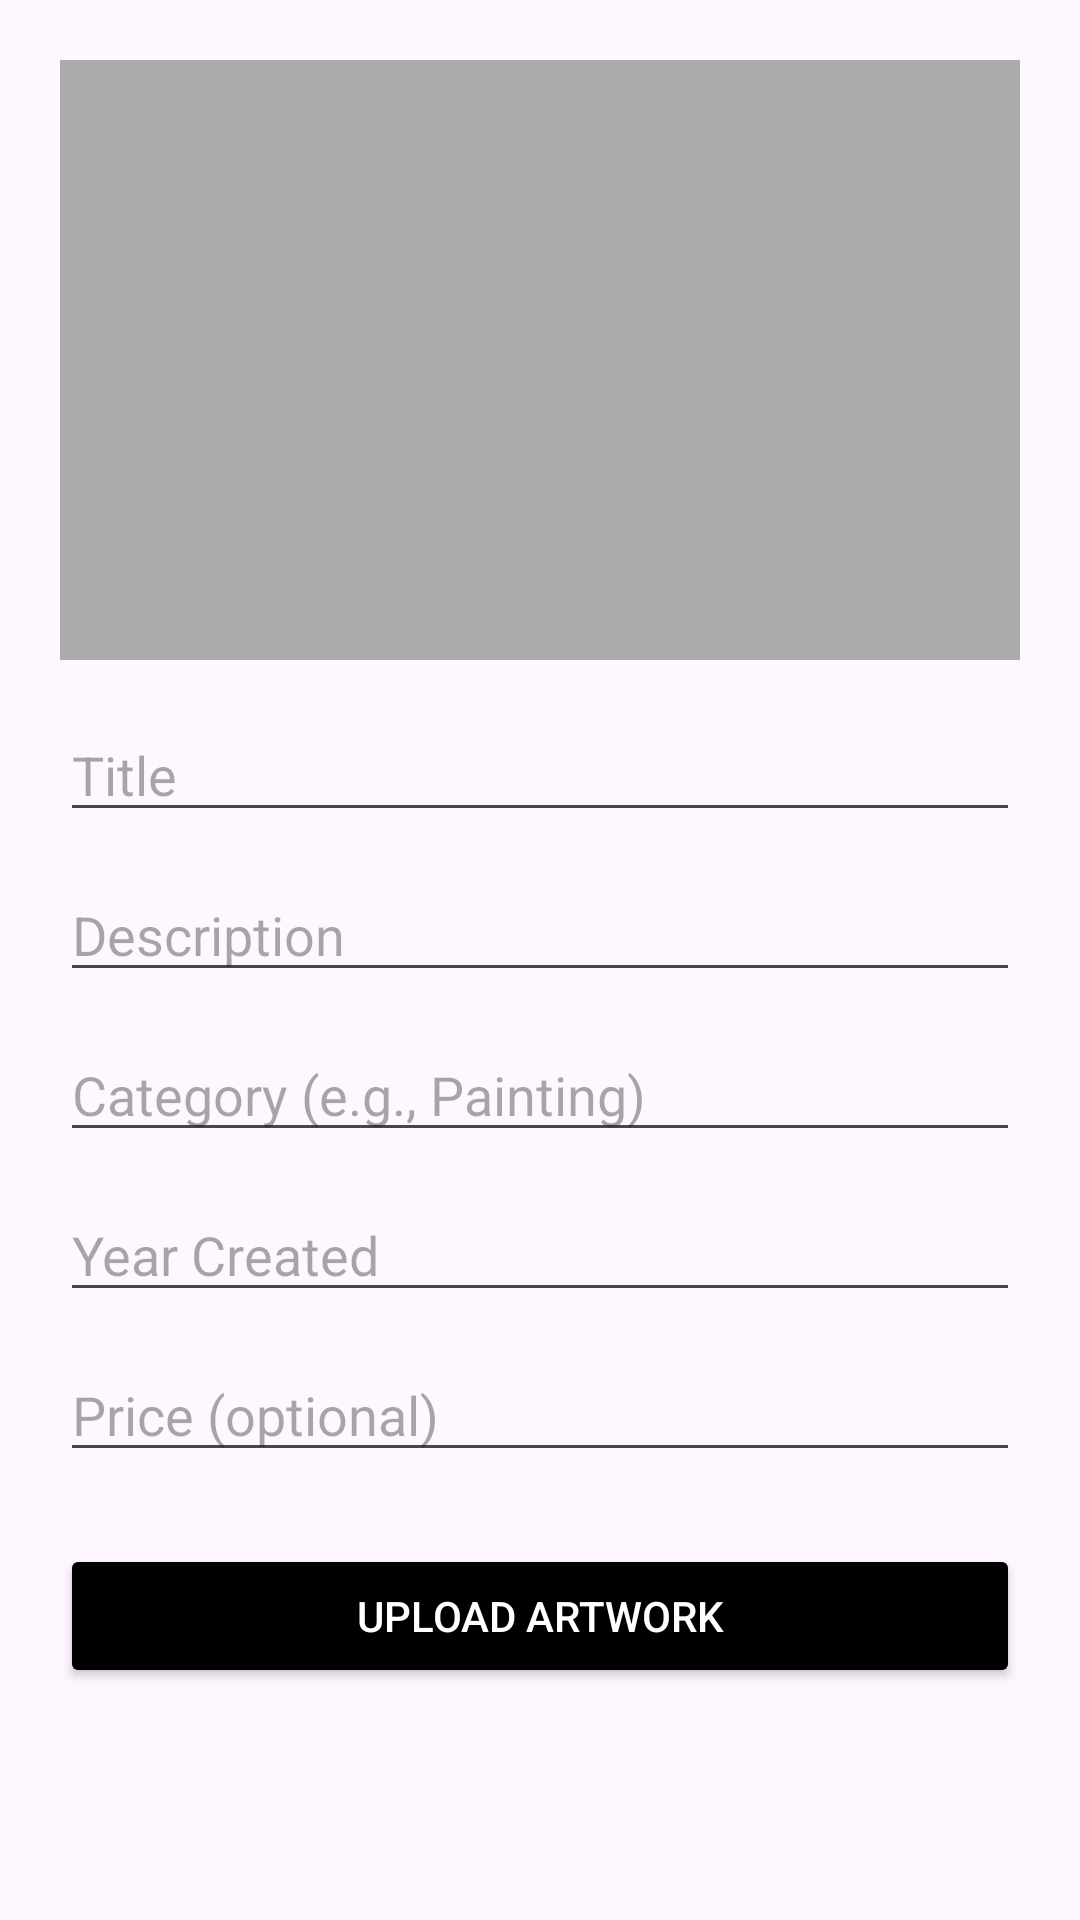

Android layout source for this screen:
<!-- AndroidManifest.xml: application theme Theme.Arthub -->
<!-- res/layout/activity_upload_artwork.xml -->
<?xml version="1.0" encoding="utf-8"?>
<ScrollView xmlns:android="http://schemas.android.com/apk/res/android"
    android:layout_width="match_parent"
    android:layout_height="match_parent"
    android:fillViewport="true">

    <LinearLayout
        android:layout_width="match_parent"
        android:layout_height="match_parent"
        android:orientation="vertical"
        android:padding="20dp"
        android:gravity="center_horizontal">


        <ImageView
            android:id="@+id/backbtn"
            android:layout_width="wrap_content"
            android:layout_height="wrap_content"
            android:src="@drawable/back"
            android:layout_marginEnd="164dp"
            />

        <ImageView
            android:id="@+id/artworkImageView"
            android:layout_width="match_parent"
            android:layout_height="200dp"
            android:scaleType="centerCrop"
            android:background="@android:color/darker_gray"
            android:contentDescription="Tap to select image" />

        <EditText
            android:id="@+id/titleEditText"
            android:hint="Title"
            android:layout_width="match_parent"
            android:layout_height="wrap_content"
            android:layout_marginTop="16dp" />

        <EditText
            android:id="@+id/descriptionEditText"
            android:hint="Description"
            android:layout_width="match_parent"
            android:layout_height="wrap_content"
            android:layout_marginTop="12dp" />

        <EditText
            android:id="@+id/categoryEditText"
            android:hint="Category (e.g., Painting)"
            android:layout_width="match_parent"
            android:layout_height="wrap_content"
            android:layout_marginTop="12dp" />

        <EditText
            android:id="@+id/yearEditText"
            android:hint="Year Created"
            android:inputType="number"
            android:layout_width="match_parent"
            android:layout_height="wrap_content"
            android:layout_marginTop="12dp" />

        <EditText
            android:id="@+id/priceEditText"
            android:hint="Price (optional)"
            android:inputType="numberDecimal"
            android:layout_width="match_parent"
            android:layout_height="wrap_content"
            android:layout_marginTop="12dp" />

        <Button
            android:id="@+id/uploadArtworkButton"
            android:layout_width="match_parent"
            android:layout_height="wrap_content"
            android:text="Upload Artwork"
            android:backgroundTint="@color/black"
            android:textColor="@android:color/white"
            android:layout_marginTop="24dp" />

    </LinearLayout>
</ScrollView>
<!-- resources referenced by this layout -->
<resources>
  <color name="black">#FF000000</color>
  <style name="Theme.Arthub" parent="Base.Theme.Arthub" />
  <style name="Base.Theme.Arthub" parent="Theme.Material3.DayNight.NoActionBar">
          
          
      </style>
</resources>
